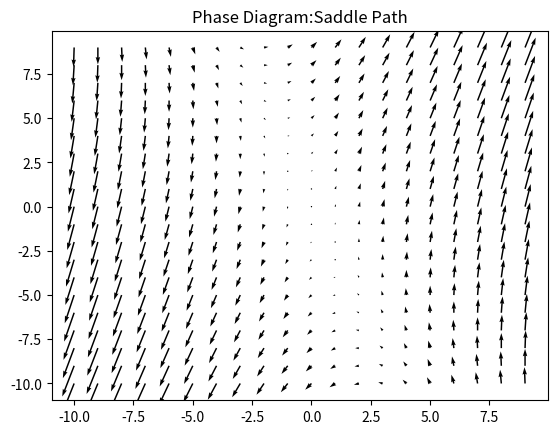

The matplotlib source for this figure:
# -*- coding: utf-8 -*-
"""
Created on Fri Apr  6 13:49:49 2018

@author: shahrear
reference book:
1.Economic Dynamics
Phase Diagrams and Their Economic Application
Second Edition
2002
by 
RONALD SHONE
University of Stirling

Chapter-4: Systems of first-order differential equations
Page-171
Example 4.13

2.User's Guide
NumPy User Guide
Release 1.11.0
Written by the NumPy community
May 29, 2016

3.User's Guide
Matplotlib
Release 2.1.0
by John Hunter, Darren Dale, Eric Firing, Michael Droettboom and the m
October 07, 2017

"""
import numpy as np
import matplotlib.pyplot as plt
X, Y = np.meshgrid(np.arange(-10, 10, 1), np.arange(-10, 10, 1))
Xdot=X+Y
Ydot=4*X+Y
plt.figure()
plt.title('Phase Diagram:Saddle Path')
Q=plt.quiver(X,Y,Xdot,Ydot,units='width')
plt.show()




